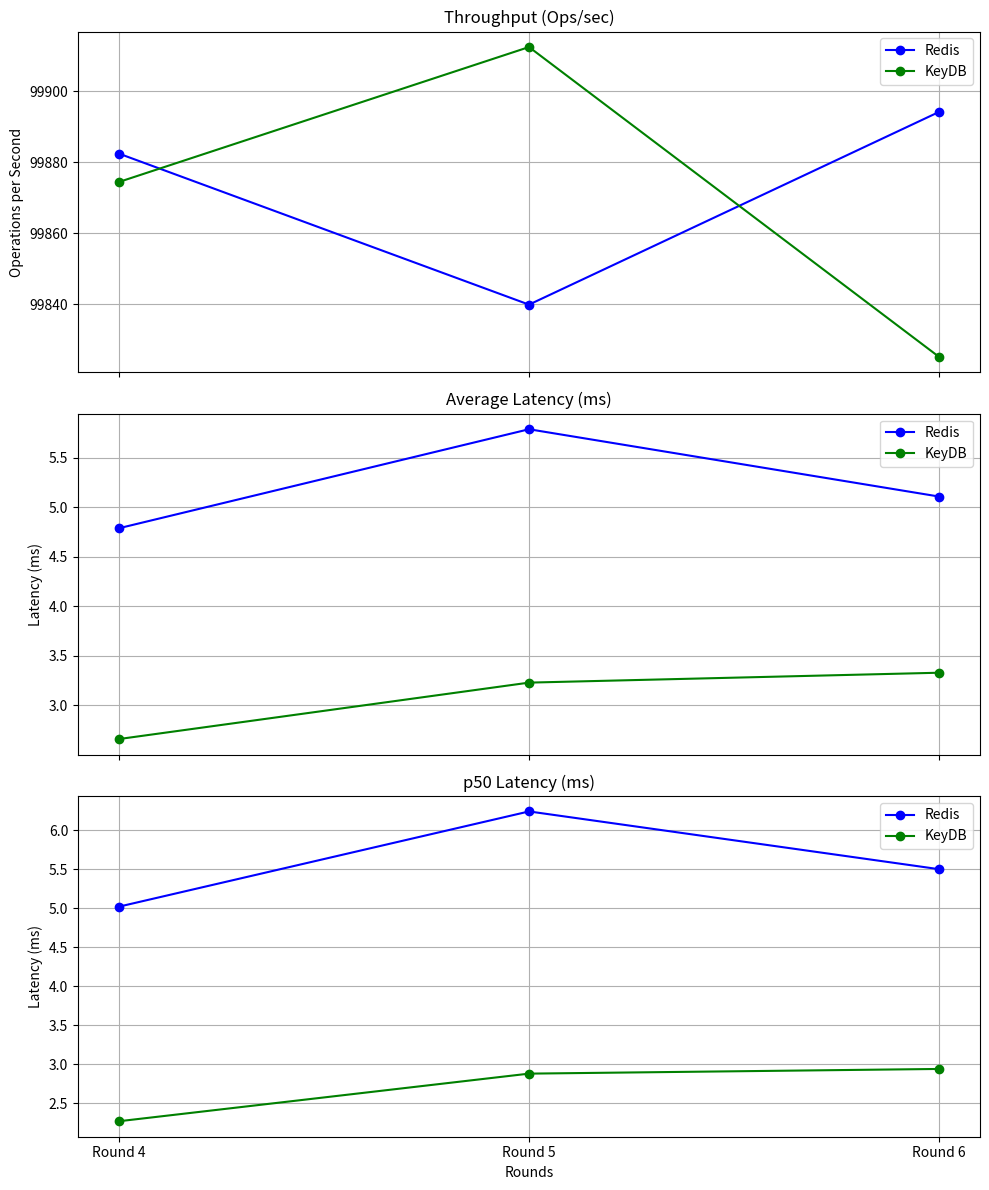

The script that saved this image:
import matplotlib.pyplot as plt
import numpy as np

# Benchmark results for Redis and KeyDB
rounds = ["Round 4", "Round 5", "Round 6"]

# Throughput (Ops/sec)
redis_ops = [99882.41, 99839.96, 99894.13]
keydb_ops = [99874.45, 99912.38, 99825.28]

# Average Latency (ms)
redis_avg_latency = [4.79, 5.79, 5.11]
keydb_avg_latency = [2.66, 3.23, 3.33]

# p50 Latency (ms)
redis_p50_latency = [5.02, 6.24, 5.50]
keydb_p50_latency = [2.27, 2.88, 2.94]

# Create subplots
fig, axes = plt.subplots(3, 1, figsize=(10, 12), sharex=True)

# Plot 1: Throughput (Ops/sec)
axes[0].plot(rounds, redis_ops, label="Redis", marker='o', color='blue')
axes[0].plot(rounds, keydb_ops, label="KeyDB", marker='o', color='green')
axes[0].set_title("Throughput (Ops/sec)")
axes[0].set_ylabel("Operations per Second")
axes[0].legend()
axes[0].grid(True)

# Plot 2: Average Latency (ms)
axes[1].plot(rounds, redis_avg_latency, label="Redis", marker='o', color='blue')
axes[1].plot(rounds, keydb_avg_latency, label="KeyDB", marker='o', color='green')
axes[1].set_title("Average Latency (ms)")
axes[1].set_ylabel("Latency (ms)")
axes[1].legend()
axes[1].grid(True)

# Plot 3: p50 Latency (ms)
axes[2].plot(rounds, redis_p50_latency, label="Redis", marker='o', color='blue')
axes[2].plot(rounds, keydb_p50_latency, label="KeyDB", marker='o', color='green')
axes[2].set_title("p50 Latency (ms)")
axes[2].set_xlabel("Rounds")
axes[2].set_ylabel("Latency (ms)")
axes[2].legend()
axes[2].grid(True)

# Adjust layout and save/show the plot
plt.tight_layout()
plt.savefig("benchmark_results.png")  # Save the graph as an image file
plt.show()  # Display the graph
